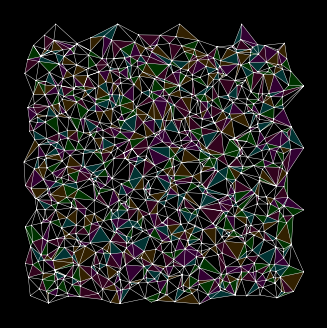

This chart was generated by the following Python code:
import numpy as np
import matplotlib.pyplot as plt
from matplotlib.tri import Triangulation
import matplotlib.collections as mcoll
from matplotlib.colors import to_rgba

# --- Create a base grid of evenly spaced points across the whole area ---
cols, rows = 30, 30
x = np.linspace(0, 1, cols)
y = np.linspace(0, 1, rows)
xx, yy = np.meshgrid(x, y)
base_points = np.column_stack([xx.ravel(), yy.ravel()])

# --- Create a dense cluster of points near a random center location ---
cx, cy = np.random.uniform(0.3, 0.7, 2)
cluster_size = 30
jitter = 0.005
cluster_x = np.linspace(cx - 0.07, cx + 0.07, cluster_size)
cluster_y = np.linspace(cy - 0.07, cy + 0.07, cluster_size)
cluster_xx, cluster_yy = np.meshgrid(cluster_x, cluster_y)
cluster = np.column_stack([
    cluster_xx.ravel() + np.random.uniform(-jitter, jitter, cluster_xx.size),
    cluster_yy.ravel() + np.random.uniform(-jitter, jitter, cluster_yy.size)
])

cluster = cluster[(cluster[:, 0] >= 0) & (cluster[:, 0] <= 1) &
                  (cluster[:, 1] >= 0) & (cluster[:, 1] <= 1)]

# --- Combine points and triangulate ---
all_points = np.vstack([base_points, cluster])
x, y = all_points[:, 0], all_points[:, 1]
triang = Triangulation(x, y)

# --- Mask triangles that have long edges ---
max_edge_length = 0.017
mask = []
for tri in triang.triangles:
    x_tri = x[tri]
    y_tri = y[tri]
    pts = np.column_stack((x_tri, y_tri))
    edge_lengths = [
        np.linalg.norm(pts[0] - pts[1]),
        np.linalg.norm(pts[1] - pts[2]),
        np.linalg.norm(pts[2] - pts[0])
    ]
    too_long = any(edge > max_edge_length for edge in edge_lengths)
    mask.append(too_long)

triang.set_mask(mask)

# --- Create random colored transparent triangle patches ---
num_regions = 5
region_size = 200
colours = [
    to_rgba('cyan', 0.2),
    to_rgba('magenta', 0.2),
    to_rgba('lime', 0.2),
    to_rgba('orange', 0.2),
    to_rgba('deeppink', 0.2),
]

valid_triangles = triang.triangles[~np.array(triang.mask)]
np.random.shuffle(valid_triangles)
colored_regions = [
    valid_triangles[i * region_size: (i + 1) * region_size]
    for i in range(min(num_regions, len(valid_triangles) // region_size))
]

patches = []
for region_triangless, colour in zip(colored_regions, colours):
    triangles = [
        [(x[i], y[i]) for i in tri]
        for tri in region_triangless
    ]
    coll = mcoll.PolyCollection(triangles, facecolors=[colour], edgecolors='none')
    patches.append(coll)

# --- Plot it all ---
fig, ax = plt.subplots(figsize=(4, 4), facecolor='black', dpi=300)
ax.set_aspect('equal')
ax.axis('off')
ax.set_facecolor('black')

# Draw transparent color patches
for coll in patches:
    ax.add_collection(coll)

# Draw white wireframe on top
ax.triplot(triang, color='white', linewidth=0.3)

# Show the plot 
plt.show()
